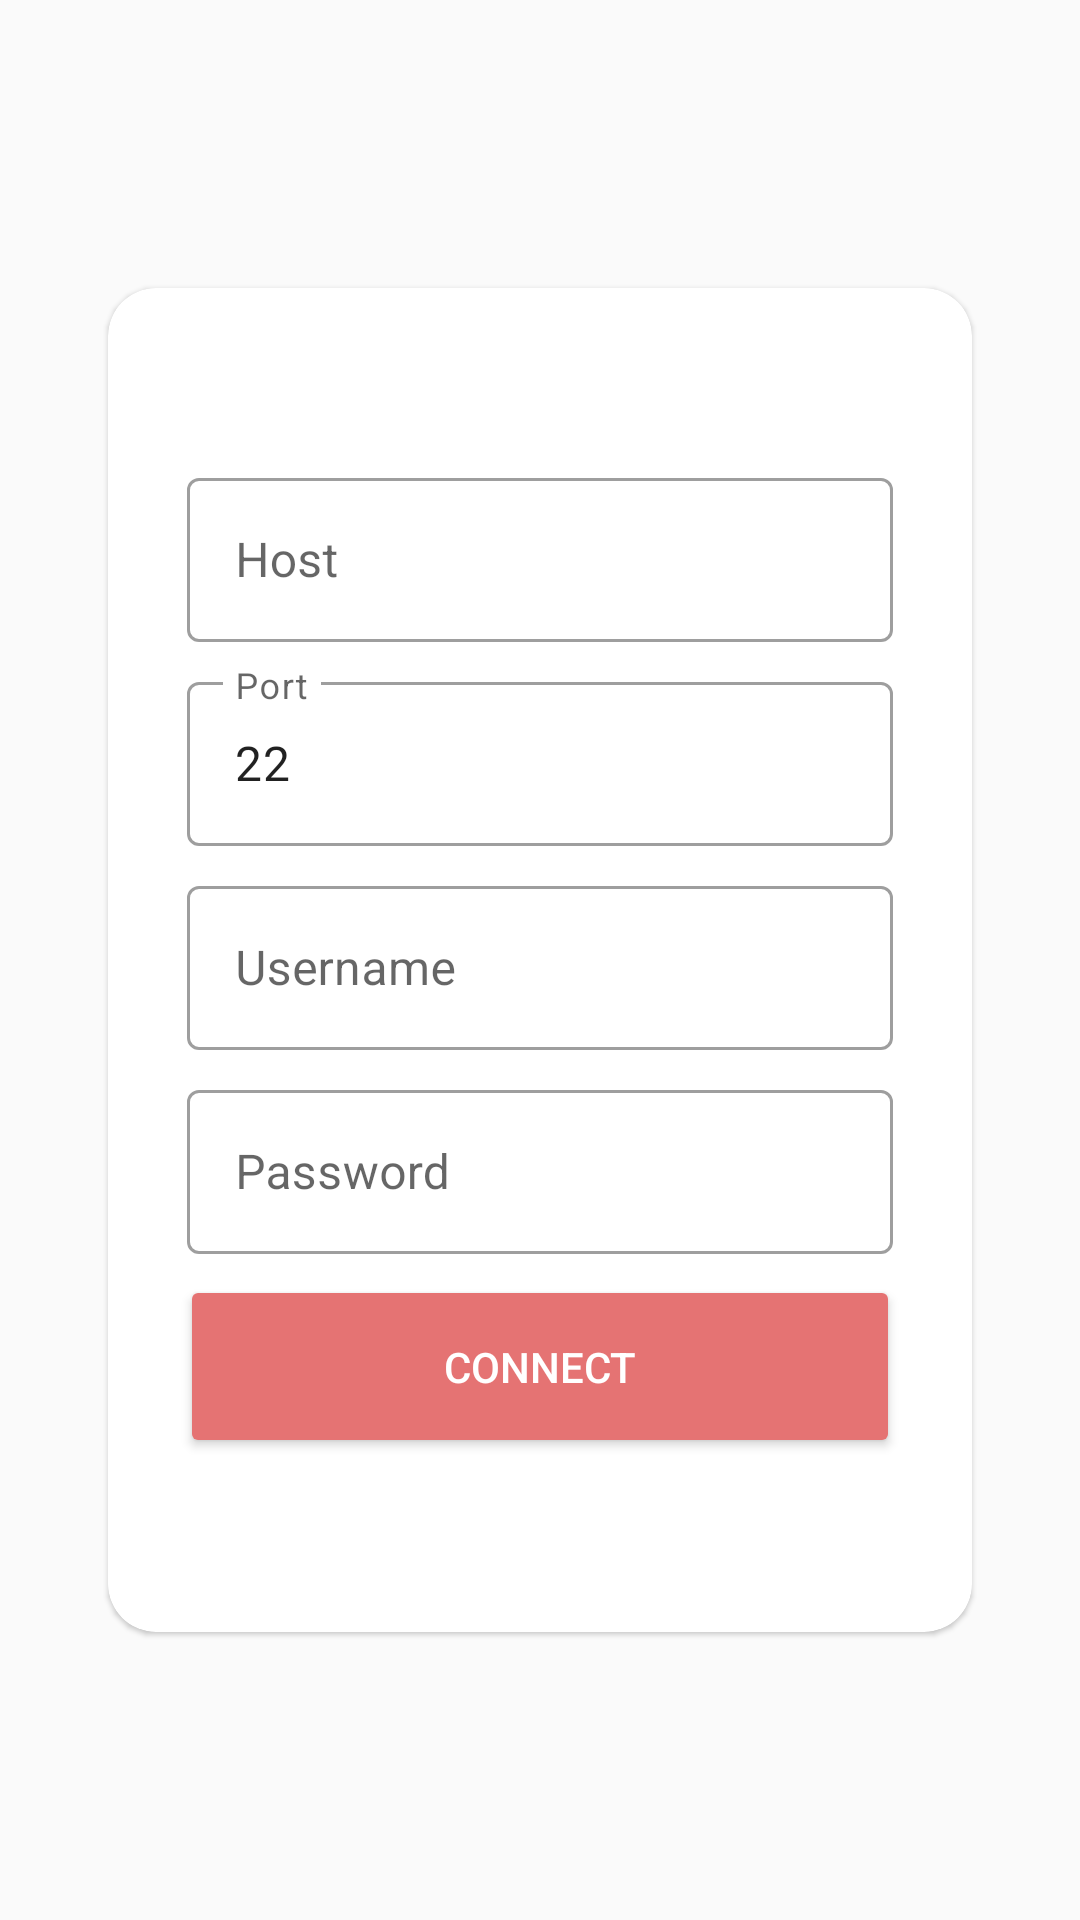

Android layout source for this screen:
<!-- AndroidManifest.xml: application theme Theme.JavaSSHTest -->
<!-- res/layout/activity_login.xml -->
<?xml version="1.0" encoding="utf-8"?>
<androidx.constraintlayout.widget.ConstraintLayout xmlns:android="http://schemas.android.com/apk/res/android"
    xmlns:app="http://schemas.android.com/apk/res-auto"
    xmlns:tools="http://schemas.android.com/tools"
    android:layout_width="match_parent"
    android:layout_height="match_parent"
    tools:context=".LoginActivity">

    <com.google.android.material.card.MaterialCardView
        android:layout_width="0dp"
        android:layout_height="0dp"
        app:cardCornerRadius="16dp"
        app:layout_constraintHeight_percent="0.7"
        app:layout_constraintStart_toStartOf="parent"
        app:layout_constraintTop_toTopOf="parent"
        app:layout_constraintWidth_percent="0.8"
        app:layout_constraintBottom_toBottomOf="parent"
        app:layout_constraintEnd_toEndOf="parent"
        android:elevation="32dp">

        <androidx.constraintlayout.widget.ConstraintLayout
            android:id="@+id/linear"
            android:layout_width="match_parent"
            android:layout_height="match_parent"
            android:padding="24dp"
            app:layout_constraintBottom_toBottomOf="parent"
            app:layout_constraintEnd_toEndOf="parent"
            app:layout_constraintStart_toStartOf="parent"
            app:layout_constraintTop_toTopOf="parent"
            app:layout_constraintWidth_percent=".8">

            <com.google.android.material.textfield.TextInputLayout
                android:id="@+id/outlinedTextFieldHost"
                style="@style/Widget.MaterialComponents.TextInputLayout.OutlinedBox"
                android:layout_width="0dp"
                android:layout_height="0dp"
                android:hint="@string/host"
                app:errorEnabled="true"
                app:layout_constraintVertical_bias="0.1"
                app:layout_constraintBottom_toBottomOf="parent"
                app:layout_constraintEnd_toEndOf="parent"
                app:layout_constraintStart_toStartOf="parent"
                app:layout_constraintTop_toTopOf="parent"
                app:layout_constraintWidth_percent="0.98"
                app:layout_constraintHeight_percent="0.15">

                <com.google.android.material.textfield.TextInputEditText
                    android:id="@+id/editText"
                    android:layout_width="match_parent"
                    android:layout_height="wrap_content"
                    android:inputType="text" />

            </com.google.android.material.textfield.TextInputLayout>

            <com.google.android.material.textfield.TextInputLayout
                android:id="@+id/outlinedTextFieldPort"
                style="@style/Widget.MaterialComponents.TextInputLayout.OutlinedBox"
                android:layout_width="0dp"
                android:layout_height="0dp"
                android:hint="@string/port"
                app:errorEnabled="true"
                app:layout_constraintVertical_bias="0.3"
                app:layout_constraintBottom_toBottomOf="parent"
                app:layout_constraintEnd_toEndOf="parent"
                app:layout_constraintStart_toStartOf="parent"
                app:layout_constraintTop_toTopOf="parent"
                app:layout_constraintWidth_percent="0.98"
                app:layout_constraintHeight_percent="0.15">

                <com.google.android.material.textfield.TextInputEditText
                    android:id="@+id/portField"
                    android:layout_width="match_parent"
                    android:layout_height="wrap_content"
                    android:inputType="text"
                    android:text="22"/>

            </com.google.android.material.textfield.TextInputLayout>

            <com.google.android.material.textfield.TextInputLayout
                android:id="@+id/outlinedTextFieldUserName"
                style="@style/Widget.MaterialComponents.TextInputLayout.OutlinedBox"
                android:layout_width="0dp"
                android:layout_height="0dp"
                android:hint="@string/username"
                app:errorEnabled="true"
                app:layout_constraintVertical_bias="0.5"
                app:layout_constraintBottom_toBottomOf="parent"
                app:layout_constraintEnd_toEndOf="parent"
                app:layout_constraintStart_toStartOf="parent"
                app:layout_constraintTop_toTopOf="parent"
                app:layout_constraintWidth_percent="0.98"
                app:layout_constraintHeight_percent="0.15">

                <com.google.android.material.textfield.TextInputEditText
                    android:id="@+id/usernameField"
                    android:layout_width="match_parent"
                    android:layout_height="wrap_content"
                    android:inputType="text"
                    />

            </com.google.android.material.textfield.TextInputLayout>

            <com.google.android.material.textfield.TextInputLayout
                android:id="@+id/outlinedTextFieldPassword"
                style="@style/Widget.MaterialComponents.TextInputLayout.OutlinedBox"
                android:layout_width="0dp"
                android:layout_height="0dp"
                android:hint="@string/password"
                app:errorEnabled="true"
                app:layout_constraintVertical_bias="0.7"
                app:layout_constraintBottom_toBottomOf="parent"
                app:layout_constraintEnd_toEndOf="parent"
                app:layout_constraintStart_toStartOf="parent"
                app:layout_constraintTop_toTopOf="parent"
                app:layout_constraintWidth_percent="0.98"
                app:layout_constraintHeight_percent="0.15">

                <com.google.android.material.textfield.TextInputEditText
                    android:id="@+id/passwordField"
                    android:layout_width="match_parent"
                    android:layout_height="wrap_content"
                    android:inputType="text"
                    />

            </com.google.android.material.textfield.TextInputLayout>

            <Button
                android:id="@+id/button"
                android:layout_width="match_parent"
                android:layout_height="61dp"
                android:layout_gravity="center"
                android:backgroundTint="?attr/colorPrimary"
                android:onClick="authenticate"
                android:text="@string/button_send"
                android:textColor="@android:color/background_light"
                app:layout_constraintBottom_toBottomOf="parent"
                app:layout_constraintEnd_toEndOf="parent"
                app:layout_constraintHeight_percent="0.15"
                app:layout_constraintHorizontal_bias="0.0"
                app:layout_constraintStart_toStartOf="parent"
                app:layout_constraintTop_toTopOf="parent"
                app:layout_constraintVertical_bias="0.9"
                app:layout_constraintWidth_percent="1" />

        </androidx.constraintlayout.widget.ConstraintLayout>

    </com.google.android.material.card.MaterialCardView>

</androidx.constraintlayout.widget.ConstraintLayout>
<!-- resources referenced by this layout -->
<resources>
  <string name="button_send">CONNECT</string>
  <string name="host">Host</string>
  <string name="password">Password</string>
  <string name="port">Port</string>
  <string name="username">Username</string>
  <style name="Theme.JavaSSHTest" parent="Theme.MaterialComponents.DayNight.NoActionBar.Bridge">
          
          <item name="colorPrimary">@color/color_primary_dark</item>
          <item name="colorPrimaryVariant">@color/color_primary</item>
          <item name="colorOnPrimary">@color/white</item>
          
          <item name="colorSecondary">@color/color_secondary</item>
          <item name="colorSecondaryVariant">@color/color_secondary_dark</item>
          <item name="colorOnSecondary">@color/black</item>
          
          <item name="android:statusBarColor" tools:targetApi="l">?attr/colorPrimaryVariant</item>
          <item name="buttonTint">?attr/colorPrimary</item>
          
      </style>
  <color name="color_primary_dark">#e57373</color>
  <color name="color_primary">#ffa4a2</color>
  <color name="white">#FFFFFFFF</color>
  <color name="color_secondary">#39796b</color>
  <color name="color_secondary_dark">#004d40</color>
  <color name="black">#FF000000</color>
</resources>
